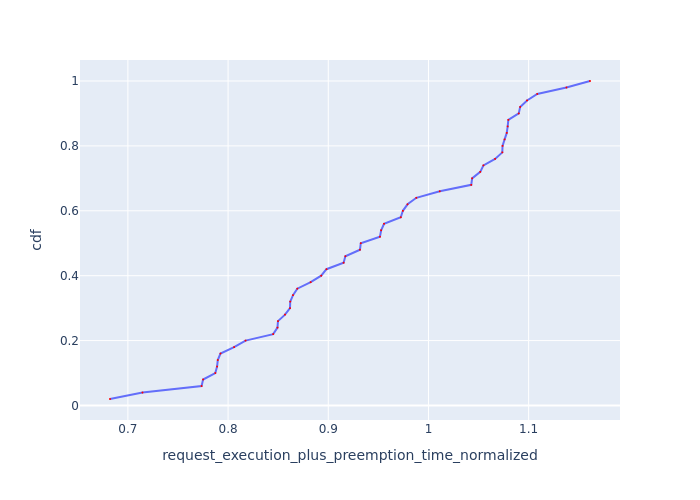

The data file committed next to this chart (first rows):
Request Id, request_execution_plus_preemption_time_n…, cdf
0_48, 0.6821, 0.02
0_40, 0.7146, 0.04
0_19, 0.7736, 0.06
0_32, 0.7751, 0.08
0_41, 0.7872, 0.1
0_21, 0.789, 0.12
0_16, 0.7897, 0.14
0_20, 0.7924, 0.16
0_33, 0.806, 0.18
0_12, 0.8174, 0.2
0_18, 0.845, 0.22
0_17, 0.8493, 0.24
0_30, 0.8498, 0.26
0_39, 0.8568, 0.28
0_15, 0.8618, 0.3
0_13, 0.862, 0.32
0_11, 0.8648, 0.34
0_14, 0.8691, 0.36
0_22, 0.8825, 0.38
0_34, 0.8929, 0.4
0_35, 0.8982, 0.42
0_38, 0.9153, 0.44
0_42, 0.9171, 0.46
0_7, 0.9316, 0.48
0_36, 0.9325, 0.5
0_45, 0.9516, 0.52
0_37, 0.9528, 0.54
0_43, 0.9557, 0.56
0_9, 0.9724, 0.58
0_29, 0.9744, 0.6
0_10, 0.9791, 0.62
0_5, 0.9879, 0.64
0_44, 1.011, 0.66
0_31, 1.043, 0.68
0_1, 1.044, 0.7
0_47, 1.052, 0.72
0_8, 1.055, 0.74
0_6, 1.067, 0.76
0_3, 1.074, 0.78
0_46, 1.074, 0.8
0_25, 1.076, 0.82
0_0, 1.078, 0.84
0_27, 1.079, 0.86
0_28, 1.08, 0.88
0_4, 1.09, 0.9
0_26, 1.092, 0.92
0_23, 1.098, 0.94
0_49, 1.109, 0.96
0_24, 1.138, 0.98
0_2, 1.161, 1.0
